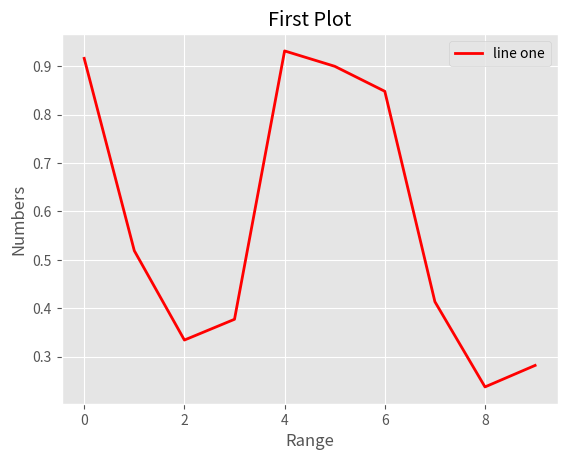

The script that saved this image:
import numpy as np
import matplotlib.pyplot as plt
from matplotlib import style

r = np.random.rand(10)

print(r)

style.use('ggplot')

plt.plot(r,'r',label='line one',linewidth=2)

plt.xlabel('Range')

plt.ylabel('Numbers')

plt.title('First Plot')

plt.legend()

plt.show()